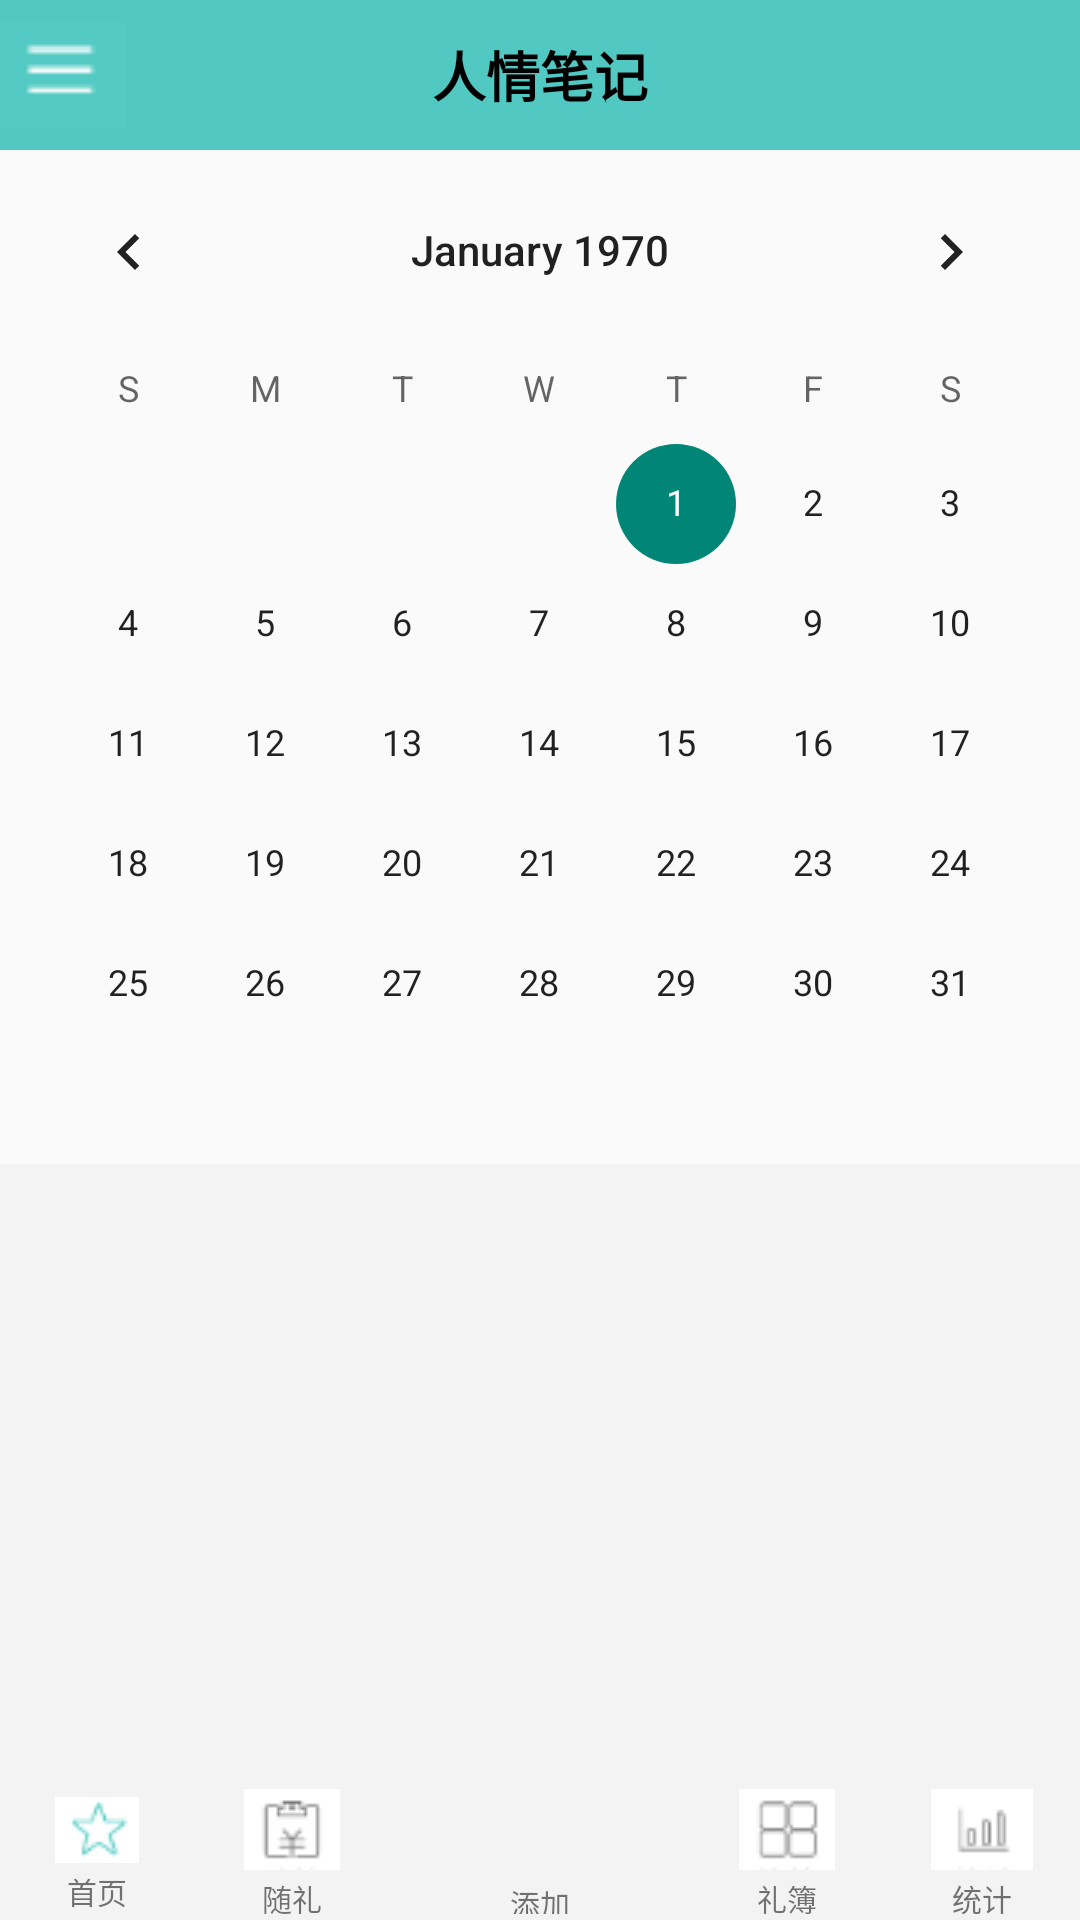

Layout XML and referenced resources for this Android screen:
<!-- AndroidManifest.xml: application theme Theme.Design.Light.NoActionBar -->
<!-- res/layout/activity_main.xml -->
<?xml version="1.0" encoding="utf-8"?>
<androidx.constraintlayout.widget.ConstraintLayout xmlns:android="http://schemas.android.com/apk/res/android"
    xmlns:app="http://schemas.android.com/apk/res-auto"
    xmlns:tools="http://schemas.android.com/tools"
    android:layout_width="match_parent"
    android:layout_height="match_parent"
    tools:context=".MainActivity"
    tools:layout_gravity="center">

    <RelativeLayout
        android:layout_width="match_parent"
        android:layout_height="match_parent"
        android:clipChildren="false">

        <LinearLayout
            android:layout_width="match_parent"
            android:layout_height="match_parent"
            android:orientation="vertical">

            <RelativeLayout
                android:id="@+id/main_top_layout"
                android:layout_width="match_parent"
                android:layout_height="50dp"
                android:background="@color/maincolor">

                <ImageView
                    android:id="@+id/top_left"
                    android:layout_width="42dp"
                    android:layout_height="match_parent"
                    android:src="@drawable/more" />

                <TextView
                    android:layout_width="wrap_content"
                    android:layout_height="match_parent"
                    android:layout_centerHorizontal="true"
                    android:layout_centerVertical="true"
                    android:gravity="center"
                    android:padding="10dp"
                    android:text="@string/app_name"
                    android:textColor="@color/black"
                    android:textSize="18sp"
                    android:textStyle="bold" />

                <ImageView
                    android:id="@+id/main_iv_search"
                    android:layout_width="wrap_content"
                    android:layout_height="match_parent"
                    android:layout_alignParentRight="true"
                    android:onClick="onClick"
                    android:padding="10dp"
                    android:src="@mipmap/search" />
            </RelativeLayout>

            <CalendarView
                android:id="@+id/calendarView"
                android:layout_width="match_parent"
                android:layout_height="wrap_content"
                app:layout_constraintEnd_toEndOf="parent"
                app:layout_constraintStart_toStartOf="parent" />

            <ListView
                android:id="@+id/main_lv"
                android:layout_width="match_parent"
                android:layout_height="match_parent"
                android:layout_below="@id/main_top_layout"
                android:background="@color/grey_f3f3f3"
                android:divider="@null"
                android:dividerHeight="6dp"
                android:padding="10dp"
                android:scrollbars="none" />
        </LinearLayout>

        <LinearLayout
            android:id="@+id/ll_bottom"
            android:layout_width="match_parent"
            android:layout_height="60dp"
            android:layout_alignParentBottom="true"
            android:orientation="horizontal">

            <RelativeLayout
                android:layout_width="0dp"
                android:layout_height="match_parent"
                android:layout_gravity="bottom"
                android:layout_weight="1">

                <ImageView
                    android:id="@+id/dd"
                    android:layout_width="wrap_content"
                    android:layout_height="wrap_content"
                    android:layout_centerInParent="true"
                    android:src="@drawable/mainicon"
                    android:onClick="onClick" />

                <TextView
                    android:layout_width="wrap_content"
                    android:layout_height="wrap_content"
                    android:layout_below="@+id/dd"
                    android:layout_centerInParent="true"
                    android:padding="2dp"
                    android:text="首页"
                    android:textSize="10sp" />

            </RelativeLayout>

            <RelativeLayout
                android:layout_width="0dp"
                android:layout_height="match_parent"
                android:layout_gravity="bottom"
                android:layout_weight="1">

                <ImageView
                    android:id="@+id/given_btn"
                    android:layout_width="wrap_content"
                    android:layout_height="wrap_content"
                    android:layout_centerInParent="true"
                    android:src="@drawable/given"
                    android:onClick="onClick"/>

                <TextView
                    android:layout_width="wrap_content"
                    android:layout_height="wrap_content"
                    android:layout_below="@+id/given_btn"
                    android:layout_centerInParent="true"
                    android:padding="2dp"
                    android:text="随礼"
                    android:textSize="10sp" />

            </RelativeLayout>

            <RelativeLayout
                android:layout_width="100dp"
                android:layout_height="90dp"
                android:layout_gravity="bottom">

                <ImageView
                    android:id="@+id/dd5"
                    android:layout_width="60dp"
                    android:layout_height="60dp"
                    android:layout_centerInParent="true"
                    android:src="@mipmap/ic_tab_add"
                    android:onClick="onClick"/>

                <TextView
                    android:layout_width="wrap_content"
                    android:layout_height="wrap_content"
                    android:layout_below="@+id/dd5"
                    android:layout_centerInParent="true"
                    android:padding="2dp"
                    android:text="添加"
                    android:textSize="10sp" />

            </RelativeLayout>

            <RelativeLayout
                android:layout_width="0dp"
                android:layout_height="match_parent"
                android:layout_gravity="bottom"
                android:layout_weight="1">

                <ImageView
                    android:id="@+id/rec_btn"
                    android:layout_width="wrap_content"
                    android:layout_height="wrap_content"
                    android:layout_centerInParent="true"
                    android:src="@drawable/gifts"
                    android:onClick="onClick"/>

                <TextView
                    android:layout_width="wrap_content"
                    android:layout_height="wrap_content"
                    android:layout_below="@+id/rec_btn"
                    android:layout_centerInParent="true"
                    android:padding="2dp"
                    android:text="礼簿"
                    android:textSize="10sp" />

            </RelativeLayout>

            <RelativeLayout
                android:layout_width="0dp"
                android:layout_height="match_parent"
                android:layout_gravity="bottom"
                android:layout_weight="1">

                <ImageView
                    android:id="@+id/statistics"
                    android:layout_width="wrap_content"
                    android:layout_height="wrap_content"
                    android:layout_centerInParent="true"
                    android:src="@drawable/stats"
                    android:onClick="onClick"/>

                <TextView
                    android:layout_width="wrap_content"
                    android:layout_height="wrap_content"
                    android:layout_below="@+id/statistics"
                    android:layout_centerInParent="true"
                    android:padding="2dp"
                    android:text="统计"
                    android:textSize="10sp" />

            </RelativeLayout>
            >

        </LinearLayout>


    </RelativeLayout>


</androidx.constraintlayout.widget.ConstraintLayout>
<!-- resources referenced by this layout -->
<resources>
  <color name="black">#FF000000</color>
  <color name="grey_f3f3f3">#f3f3f3</color>
  <color name="maincolor">#52C8C2</color>
  <!-- drawable gifts: png bitmap (drawable, 486 bytes) -->
  <!-- drawable given: png bitmap (drawable, 615 bytes) -->
  <!-- drawable mainicon: png bitmap (drawable, 631 bytes) -->
  <!-- drawable more: png bitmap (drawable, 260 bytes) -->
  <!-- drawable stats: png bitmap (drawable, 426 bytes) -->
  <!-- mipmap search: png bitmap (drawable, 690 bytes) -->
  <string name="app_name">人情笔记</string>
</resources>
